Dataset: dataset (GitHub, Renzo-T/Chess_Scanner). Classes: black bishop, black king, black knight, black pawn, black queen, black rook, nothing, white bishop, white king, white knight, white pawn, white queen, white rook.

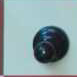
Label: nothing

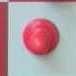
Label: white pawn

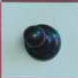
Label: nothing

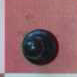
Label: black pawn

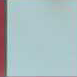
Label: nothing

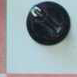
Label: nothing
